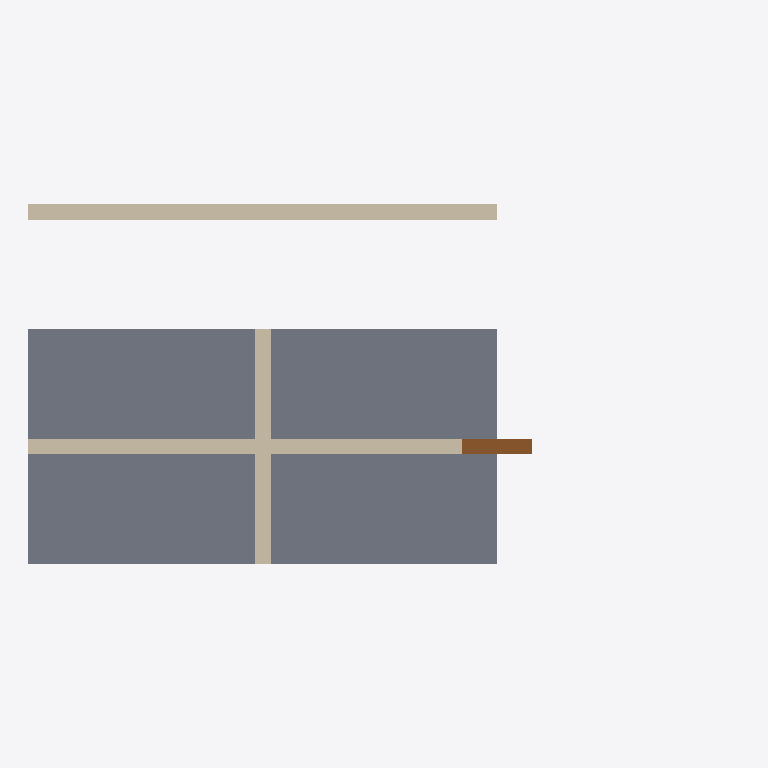
Plan cut of the same IFC building model at storey 'Ground Floor' (level 0.00 m, cut at 1.40 m), seen from above with north up, elements coloured by IFC class (only those large enough to see are counted): 3 walls (beige), 1 slab (grey), 1 door (brown). Cut surfaces are drawn darker.
Extent 9.2 m × 4.7 m × 6.4 m (x, y, z). Storeys (3): Ground Floor at 0.00 m; Second Floor at 3.05 m; Roof Deck at 6.10 m. Elements (6): 4 IfcWall, 1 IfcDoor, 1 IfcSlab.

HEADER;
FILE_DESCRIPTION(('ViewDefinition [CoordinationView]'),'2;1');
FILE_NAME('Synthetic Test Project.ifc','2023-11-14T22:13:20',('rvt-rs'),('DrunkOnJava/rvt-rs'),'rvt-rs 0.20.0','rvt-rs STEP writer','');
FILE_SCHEMA(('IFC4'));
ENDSEC;
DATA;
#18=IFCPROJECT('2DidPPITwEWgzLwN9h$v59',#5,'Synthetic Test Project','End-to-end rvt-rs pipeline smoke test',$,$,$,(#17),#12);
#20=IFCSITE('3XwUud8$_6nea1TZT81Dk5',#5,'Default Site',$,$,#19,$,'Default Site',.ELEMENT.,$,$,$,$,$);
#22=IFCBUILDING('0J2qRqzNM3CgHqG5JIA7rq',#5,'Default Building',$,$,#21,$,'Default Building',.ELEMENT.,$,$,$);
#24=IFCBUILDINGSTOREY('0ltZd43IADNhrlf$bL6ubE',#5,'Ground Floor',$,$,#23,$,'Ground Floor',.ELEMENT.,0.0);
#26=IFCBUILDINGSTOREY('0lbLN7pIw6BuvMw4oqhcdl',#5,'Second Floor',$,$,#25,$,'Second Floor',.ELEMENT.,3.048);
#28=IFCBUILDINGSTOREY('0LXTKSVXkExOp_gBebS3cG',#5,'Roof Deck',$,$,#27,$,'Roof Deck',.ELEMENT.,6.096);
#115=IFCSLAB('12UOiWRR63ffyI3SJLn75a',#5,'Ground Floor Slab',$,$,#107,#114,'SLAB-001',.FLOOR.);
#67=IFCWALL('3xlhuehGY479OIzuhukk6g',#5,'North Wall',$,$,#59,#66,'W-N-001',.NOTDEFINED.);
#79=IFCWALL('0$FYfLKHE5tQPEgQ9hBJuD',#5,'South Wall',$,$,#71,#78,'W-S-001',.NOTDEFINED.);
#103=IFCWALL('2XA8by7uk8_QLhVF333X8S',#5,'West Wall',$,$,#95,#102,'W-W-001',.NOTDEFINED.);
#127=IFCDOOR('1UrhkCDyE2zQ7NtI3QeiHF',#5,'Front Entry Door',$,$,#119,#126,'DOOR-001',$,$,.DOOR.,$,$);
ENDSEC;
